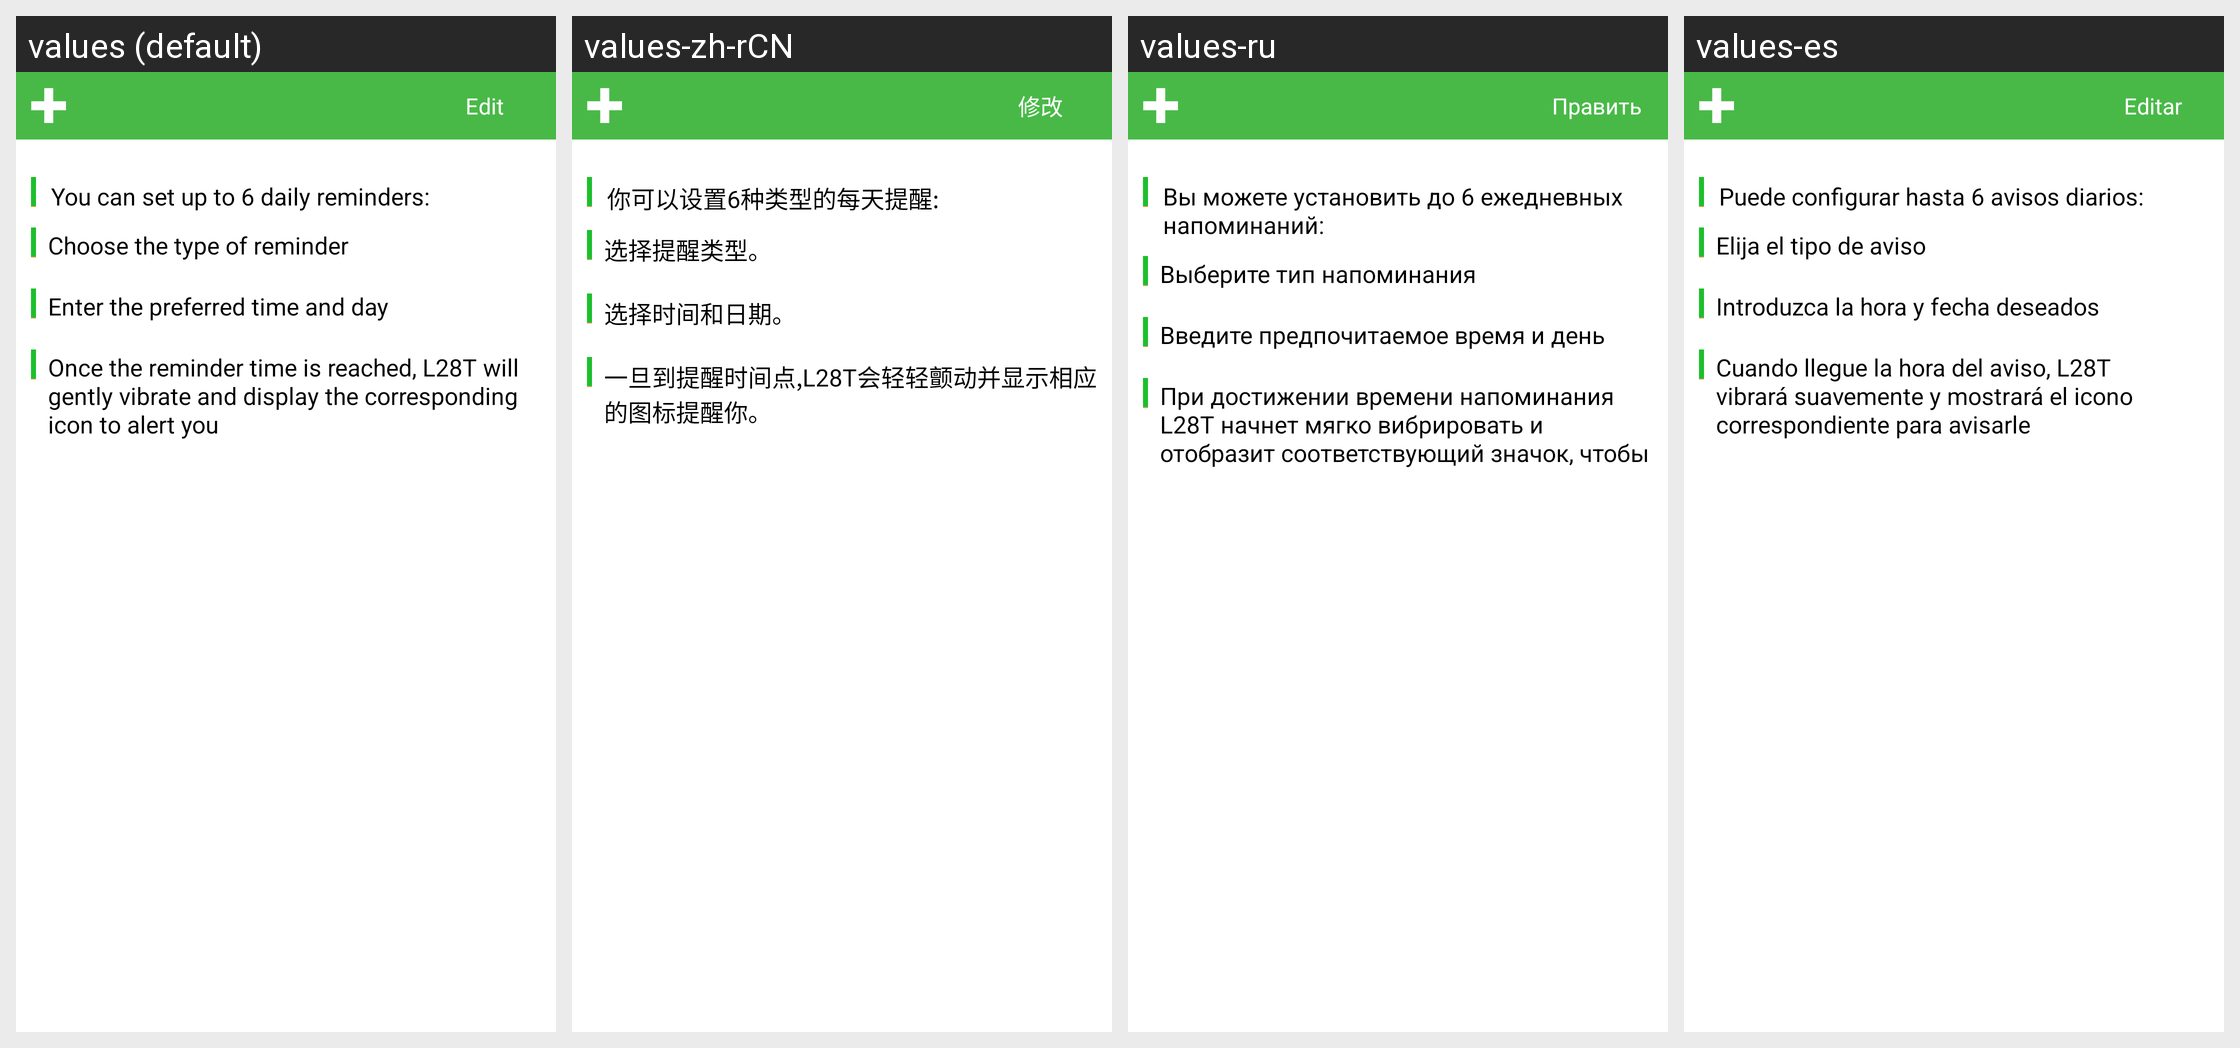

Here is an Android app screen in its default locale and in the app's own translations. Write out the translated-string differences for the strings that appear on this screen.
Android screen res/layout/reminds_view.xml rendered under 4 locales, left to right: values (default), values-zh-rCN, values-ru, values-es. Device: Nexus 5 (rendered at 1080×1920; each locale shown at half size, 540×960, under a caption strip naming it); theme android:Theme.Light.NoTitleBar.
Other locales in the repository, not shown: values-de, values-fr, values-it, values-ja, values-nl, values-pl, values-pt, values-zh-rTW.
Strings drawn on this screen, with the default value and each locale's value (text and hints the layout hard-codes, and strings that could not be matched under every locale, appear in the picture but are not listed):

reminder_edit
  values: Edit
  values-zh-rCN: 修改
  values-ru: Править
  values-es: Editar

remindertips1
  values: You can set up to 6 daily reminders:
  values-zh-rCN: 你可以设置6种类型的每天提醒:
  values-ru: Вы можете установить до 6 ежедневных напоминаний:
  values-es: Puede configurar hasta 6 avisos diarios:

remindertips2
  values: Choose the type of reminder
  values-zh-rCN: 选择提醒类型。
  values-ru: Выберите тип напоминания
  values-es: Elija el tipo de aviso

remindertips3
  values: Enter the preferred time and day
  values-zh-rCN: 选择时间和日期。
  values-ru: Введите предпочитаемое время и день
  values-es: Introduzca la hora y fecha deseados

remindertips4
  values: Once the reminder time is reached, L28T will gently vibrate and display the corresponding icon to alert you
  values-zh-rCN: 一旦到提醒时间点,L28T会轻轻颤动并显示相应的图标提醒你。
  values-ru: При достижении времени напоминания L28T начнет мягко вибрировать и отобразит соответствующий значок, чтобы оповестить вас
  values-es: Cuando llegue la hora del aviso, L28T vibrará suavemente y mostrará el icono correspondiente para avisarle
